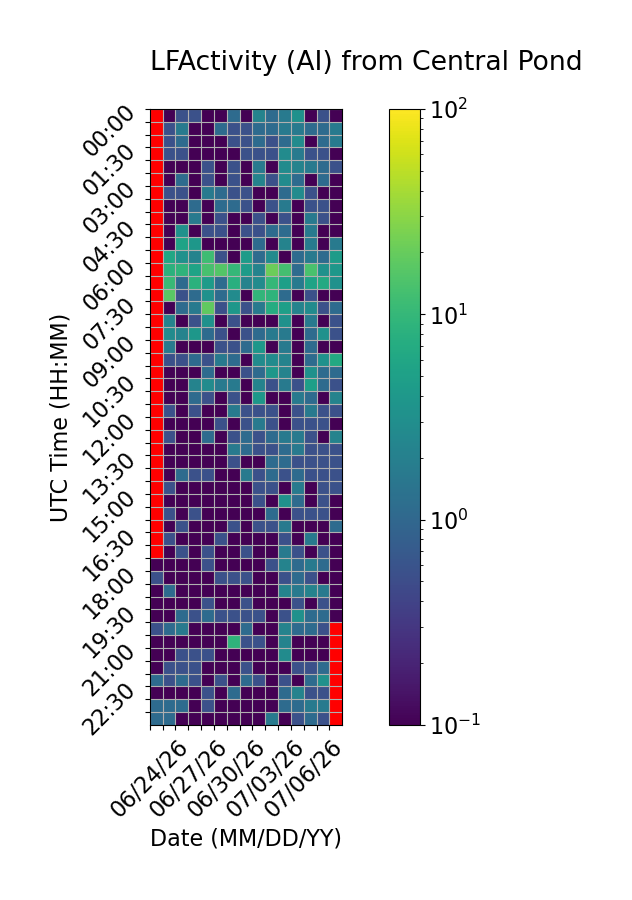

The file beside this chart, header and first rows:
Time (UTC), 06/24/26, 06/25/26, 06/26/26, 06/27/26, 06/28/26, 06/29/26, 06/30/26, 07/01/26, 07/02/26, 07/03/26, 07/04/26, 07/05/26, 07/06/26, 07/07/26, 07/08/26
00:00, , 0.0, 0.5556, 0.5556, 0.0, 0.0, 1.111, 0.0, 2.222, 1.111, 1.667, 3.333, 0.0, 0.5556, 0.0
00:30, , 0.5556, 1.667, 0.0, 0.0, 1.111, 0.5556, 0.5556, 1.111, 1.111, 1.667, 1.667, 1.111, 1.111, 1.667
01:00, , 0.5556, 1.111, 0.0, 0.0, 0.0, 0.5556, 0.5556, 1.111, 0.5556, 1.111, 2.778, 0.0, 1.111, 1.667
01:30, , 0.5556, 0.5556, 0.0, 0.0, 0.0, 0.0, 0.5556, 0.5556, 0.5556, 2.778, 1.667, 0.5556, 0.5556, 0.0
02:00, , 0.0, 0.0, 0.0, 0.5556, 0.0, 0.5556, 0.0, 1.667, 0.0, 2.778, 2.222, 1.667, 1.111, 0.5556
02:30, , 0.0, 1.111, 0.0, 0.5556, 0.0, 0.5556, 0.0, 2.222, 0.5556, 2.778, 1.111, 0.0, 1.111, 0.0
03:00, , 0.5556, 0.5556, 0.0, 1.667, 1.111, 0.5556, 0.5556, 0.0, 0.0, 1.111, 2.778, 0.5556, 0.0, 0.0
03:30, , 0.0, 0.0, 1.111, 0.0, 1.111, 1.111, 0.5556, 0.0, 0.5556, 1.667, 0.0, 0.5556, 0.5556, 0.0
04:00, , 0.0, 0.0, 1.667, 0.0, 0.5556, 0.0, 0.0, 0.5556, 0.0, 0.5556, 0.0, 1.667, 0.5556, 0.0
04:30, , 0.0, 3.333, 0.0, 0.5556, 0.5556, 0.0, 0.5556, 0.5556, 1.111, 1.111, 0.0, 1.667, 0.0, 0.0
05:00, , 0.0, 5.556, 3.889, 0.0, 0.0, 0.0, 0.0, 1.111, 0.0, 2.222, 0.0, 1.667, 0.0, 1.667
05:30, , 6.111, 3.333, 2.222, 11.67, 0.5556, 0.0, 4.444, 1.111, 2.778, 0.0, 1.111, 1.667, 1.111, 4.444
06:00, , 8.333, 8.889, 5.556, 13.33, 15.56, 10.0, 4.444, 2.222, 21.11, 12.78, 1.111, 13.89, 3.333, 3.889
06:30, , 10.56, 1.111, 8.333, 4.444, 1.111, 7.778, 2.222, 2.778, 10.0, 5.0, 1.667, 5.556, 6.667, 3.333
07:00, , 17.22, 0.5556, 1.111, 3.333, 1.111, 2.778, 0.0, 9.444, 8.889, 1.111, 0.0, 0.5556, 0.0, 0.0
07:30, , 0.0, 1.111, 1.667, 18.33, 0.5556, 3.889, 0.5556, 1.667, 7.222, 5.0, 2.222, 2.778, 0.5556, 1.111
08:00, , 2.222, 0.0, 0.5556, 3.333, 0.0, 0.5556, 0.0, 0.0, 0.0, 3.333, 0.0, 1.667, 0.0, 0.5556
08:30, , 2.778, 2.222, 3.889, 1.111, 0.5556, 0.0, 0.5556, 1.111, 1.667, 1.667, 0.0, 1.111, 3.333, 0.5556
09:00, , 1.667, 0.0, 0.0, 0.0, 0.5556, 0.5556, 1.111, 3.889, 0.0, 1.667, 0.0, 1.111, 0.0, 0.0
09:30, , 0.5556, 0.5556, 1.111, 0.5556, 1.667, 1.111, 0.0, 2.778, 2.778, 2.222, 0.0, 1.111, 3.333, 6.667
10:00, , 0.0, 0.0, 0.0, 1.111, 0.0, 0.0, 0.5556, 1.111, 3.889, 2.222, 0.0, 3.333, 1.111, 1.111
10:30, , 0.0, 0.0, 2.222, 2.778, 1.667, 1.667, 0.0, 2.222, 0.5556, 1.667, 0.5556, 5.0, 1.111, 0.5556
11:00, , 0.0, 0.0, 1.111, 0.5556, 0.0, 0.5556, 0.0, 3.889, 0.0, 0.0, 1.667, 1.111, 0.0, 2.222
11:30, , 0.5556, 0.0, 0.5556, 0.0, 0.0, 1.667, 0.5556, 0.5556, 0.5556, 0.0, 0.5556, 1.667, 0.5556, 0.5556
12:00, , 0.0, 0.0, 0.0, 0.0, 0.5556, 0.0, 0.5556, 1.667, 0.5556, 0.0, 0.5556, 0.5556, 0.5556, 0.0
12:30, , 0.5556, 0.0, 0.0, 1.111, 0.0, 0.5556, 1.111, 0.5556, 1.111, 1.667, 1.667, 0.5556, 0.0, 2.222
13:00, , 0.0, 0.0, 0.0, 0.0, 0.0, 1.667, 1.111, 0.5556, 0.5556, 1.111, 1.667, 0.5556, 0.5556, 0.5556
13:30, , 0.0, 0.0, 0.0, 0.0, 0.0, 0.5556, 0.0, 0.0, 1.111, 1.111, 0.5556, 0.5556, 0.5556, 0.5556
14:00, , 0.0, 1.111, 0.5556, 0.5556, 0.0, 0.0, 1.667, 0.5556, 1.111, 0.5556, 1.111, 0.5556, 0.5556, 0.5556
14:30, , 0.5556, 0.0, 0.0, 0.0, 0.0, 0.0, 0.0, 0.5556, 0.5556, 0.0, 1.667, 0.0, 0.5556, 0.5556
15:00, , 0.0, 0.0, 0.0, 0.0, 0.0, 0.0, 0.0, 0.5556, 0.0, 3.333, 1.111, 0.0, 0.5556, 0.0
15:30, , 0.5556, 0.0, 0.5556, 0.0, 0.0, 0.0, 0.0, 0.0, 1.111, 0.0, 0.5556, 0.5556, 0.5556, 0.0
16:00, , 0.0, 0.5556, 0.0, 0.0, 0.0, 0.5556, 0.0, 0.5556, 0.5556, 1.667, 0.0, 0.0, 0.0, 1.111
16:30, , 0.5556, 0.0, 0.0, 0.0, 0.5556, 0.0, 0.0, 0.0, 0.0, 0.5556, 0.0, 1.667, 0.0, 0.0
17:00, , 0.0, 0.5556, 0.0, 0.5556, 0.0, 0.0, 0.5556, 0.0, 0.0, 1.667, 0.5556, 0.0, 0.5556, 0.0
17:30, 0.0, 0.0, 0.0, 0.0, 0.5556, 0.0, 0.0, 0.0, 0.0, 0.5556, 2.222, 1.111, 1.667, 1.111, 0.0
18:00, 0.5556, 0.0, 0.0, 0.0, 0.0, 0.5556, 0.5556, 0.5556, 0.0, 0.0, 0.5556, 1.111, 0.5556, 0.0, 0.0
18:30, 0.0, 1.111, 0.0, 0.0, 0.0, 0.0, 0.0, 0.0, 0.0, 0.0, 2.222, 1.667, 2.222, 1.667, 0.0
19:00, 0.0, 0.0, 0.0, 0.0, 0.5556, 0.0, 0.0, 0.5556, 0.0, 0.0, 0.0, 0.5556, 0.0, 0.5556, 0.0
19:30, 0.0, 0.0, 1.111, 0.5556, 1.111, 0.5556, 0.5556, 0.5556, 0.5556, 0.0, 0.5556, 3.333, 1.111, 1.111, 0.0
20:00, 0.5556, 1.111, 1.667, 0.0, 0.0, 0.0, 0.0, 1.111, 0.0, 0.0, 2.222, 1.111, 1.111, 0.5556, 
20:30, 0.0, 0.0, 0.0, 0.0, 0.0, 0.0, 8.889, 0.5556, 0.5556, 0.0, 2.222, 0.0, 0.0, 0.0, 
21:00, 0.0, 0.0, 0.5556, 0.5556, 0.5556, 0.0, 0.0, 0.0, 0.0, 0.0, 2.778, 0.0, 0.0, 0.0, 
21:30, 0.0, 0.5556, 0.5556, 0.5556, 0.0, 0.0, 0.0, 0.5556, 0.0, 0.0, 0.0, 0.5556, 0.5556, 1.111, 
22:00, 1.111, 0.5556, 1.111, 0.5556, 0.0, 0.5556, 0.0, 1.111, 0.5556, 0.0, 0.5556, 0.0, 1.111, 3.333, 
22:30, 0.0, 0.0, 0.0, 0.0, 0.5556, 0.0, 1.111, 0.0, 0.0, 0.0, 1.111, 2.222, 0.5556, 0.5556, 
23:00, 1.111, 1.111, 1.111, 0.0, 0.5556, 0.0, 0.0, 0.0, 0.0, 0.0, 1.111, 1.111, 1.667, 1.667, 
23:30, 1.111, 1.111, 0.0, 0.0, 0.0, 0.0, 0.0, 0.0, 0.0, 1.667, 0.0, 0.5556, 1.111, 0.5556, 
